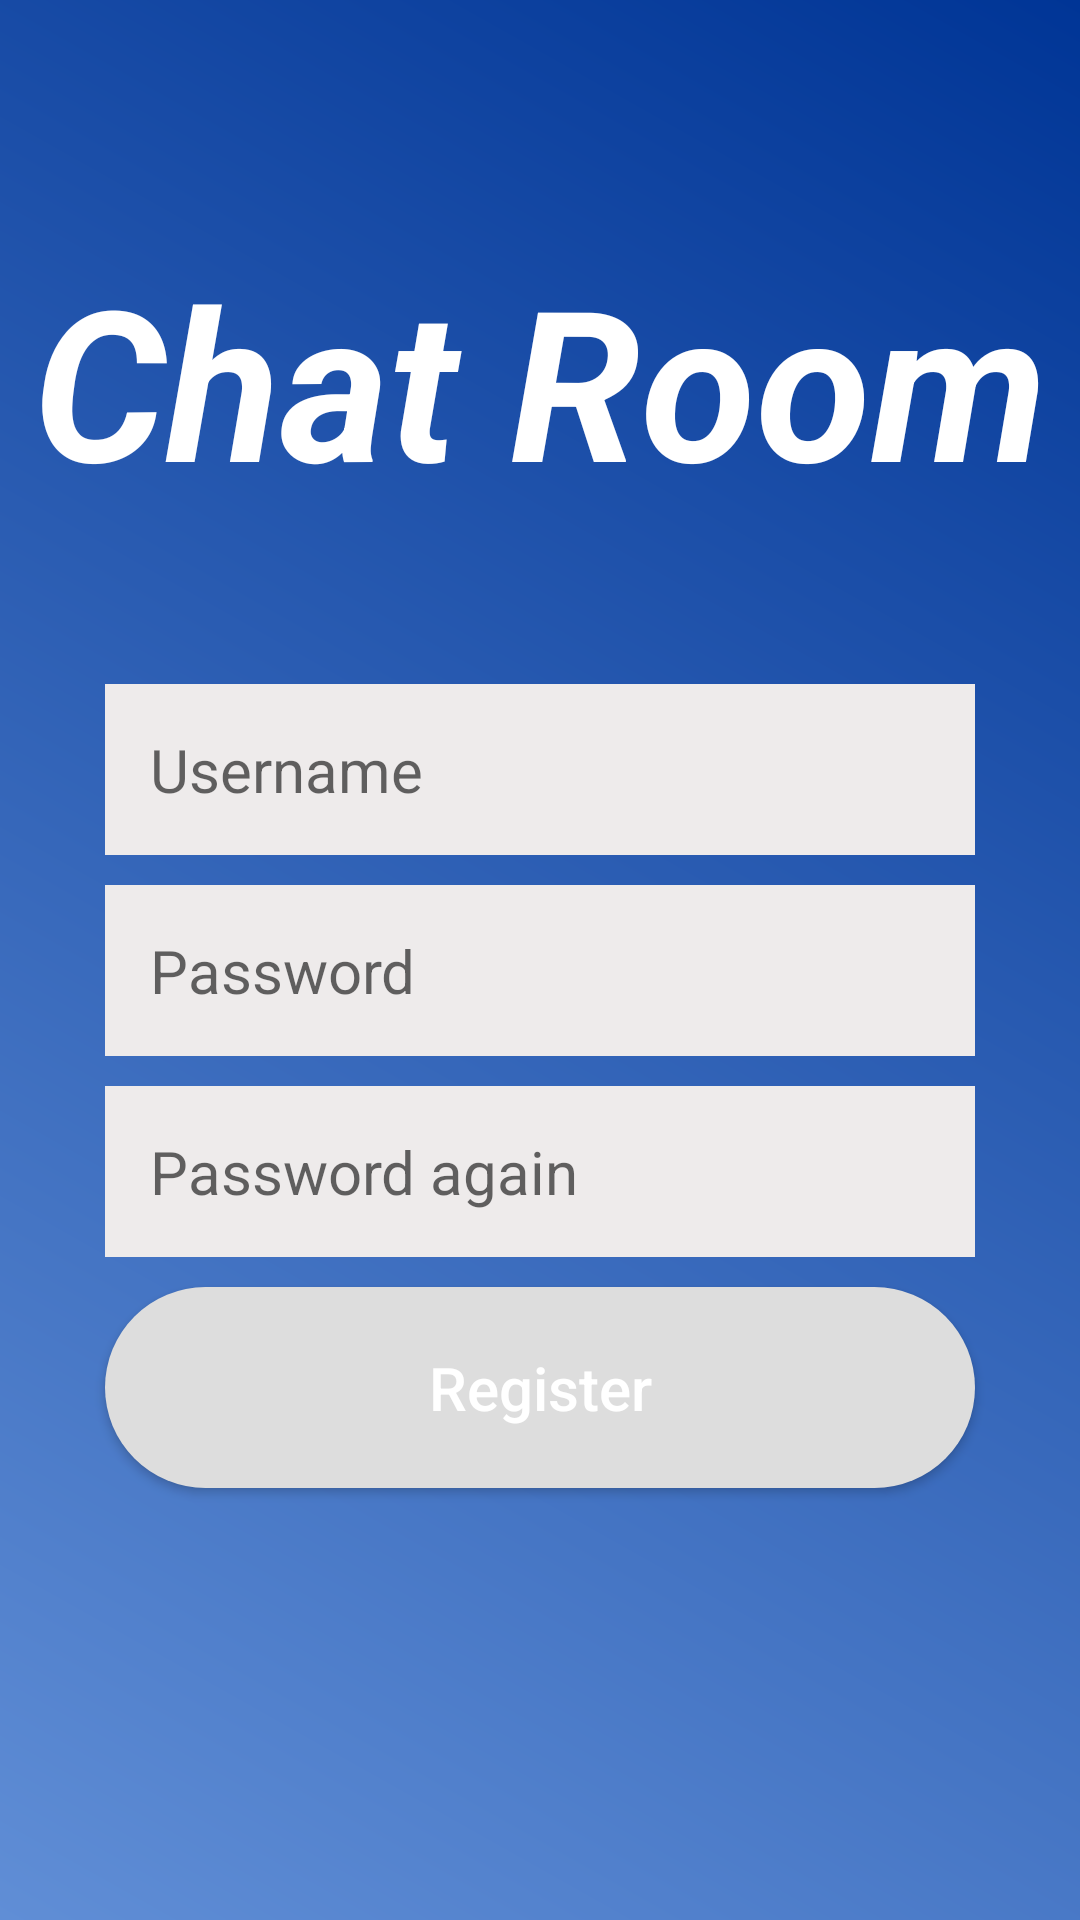

Produce the Android XML layout that renders to this screen, including the resource entries it uses.
<!-- AndroidManifest.xml: application theme AppTheme -->
<!-- res/layout/activity_man_hinh_register.xml -->
<LinearLayout
    xmlns:android="http://schemas.android.com/apk/res/android"
    android:layout_width="match_parent"
    android:layout_height="match_parent"
    android:background="@drawable/backg_man_hinh_login"
    android:orientation="vertical"
    >
    <TextView
        android:layout_width="wrap_content"
        android:layout_height="wrap_content"
        android:layout_gravity="center_horizontal"
        android:layout_marginTop="80dp"
        android:textSize="70dp"
        android:textStyle="bold|italic"
        android:textColor="#FFF"
        android:text="Chat Room" />
    <EditText
        android:id="@+id/id_edt_register_username"
        android:layout_width="match_parent"
        android:layout_height="wrap_content"
        android:padding="15dp"
        android:layout_marginTop="55dp"
        android:layout_marginLeft="35dp"
        android:layout_marginRight="35dp"
        android:background="#EEEBEB"
        android:textColor="#282828"
        android:textSize="20dp"
        android:hint="Username"
        android:inputType="text"
        android:minLines="1"
        android:maxLines="1"
        />
    <EditText
        android:id="@+id/id_edt_register_password"
        android:layout_width="match_parent"
        android:layout_height="wrap_content"
        android:padding="15dp"
        android:layout_marginTop="10dp"
        android:layout_marginLeft="35dp"
        android:layout_marginRight="35dp"
        android:background="#EEEBEB"
        android:textColor="#282828"
        android:textSize="20dp"
        android:hint="Password"
        android:maxLines="1"
        android:inputType="textPassword"
        />
    <EditText
        android:id="@+id/id_edt_regiter_password_again"
        android:layout_width="match_parent"
        android:layout_height="wrap_content"
        android:padding="15dp"
        android:layout_marginTop="10dp"
        android:layout_marginLeft="35dp"
        android:layout_marginRight="35dp"
        android:background="#EEEBEB"
        android:textColor="#282828"
        android:textSize="20dp"
        android:hint="Password again"
        android:maxLines="1"
        android:inputType="textPassword"

        />
    <Button
        android:id="@+id/id_btn_register"
        android:layout_width="match_parent"
        android:layout_height="wrap_content"
        android:padding="20dp"
        android:layout_marginTop="10dp"
        android:layout_marginLeft="35dp"
        android:layout_marginRight="35dp"
        android:textAllCaps="false"
        android:textColor="#FFF"
        android:background="@drawable/hieu_ung_nhan_nut_login"
        android:textSize="20dp"
        android:text="Register"
        />
</LinearLayout>
<!-- resources referenced by this layout -->
<resources>
  <!-- drawable backg_man_hinh_login (drawable) -->
  <?xml version="1.0" encoding="utf-8"?>
  
  <shape
      xmlns:android="http://schemas.android.com/apk/res/android"
      android:shape="rectangle"
      >
      <gradient
          android:startColor="#608ed6"
          android:endColor="#003596"
          android:angle="45"
          >
      </gradient>
  </shape>
  <!-- drawable hieu_ung_nhan_nut_login (drawable) -->
  <?xml version="1.0" encoding="utf-8"?>
  
  
  
  
  <shape
  xmlns:android="http://schemas.android.com/apk/res/android"
  android:shape="rectangle">
  
  
  <solid
      android:color="#DDDDDD" >
  </solid>
  
  
  <padding
      android:left="18sp"
      android:right="18sp"
      android:top="12sp"
      android:bottom="12sp" >
  </padding>
  
  
  <corners
      android:radius="40sp" >
  </corners>
  
  </shape>
  <style name="AppTheme" parent="Theme.AppCompat.Light.NoActionBar">
          
          <item name="colorPrimary">@color/colorPrimary</item>
          <item name="colorPrimaryDark">@color/colorPrimaryDark</item>
          <item name="colorAccent">@color/colorAccent</item>
          <item name="colorControlNormal">@color/colortexttitle</item> 
      </style>
  <color name="colorPrimary">#008577</color>
  <color name="colorPrimaryDark">#00574B</color>
  <color name="colorAccent">#D81B60</color>
  <color name="colortexttitle">#FFFFFF</color>
</resources>
